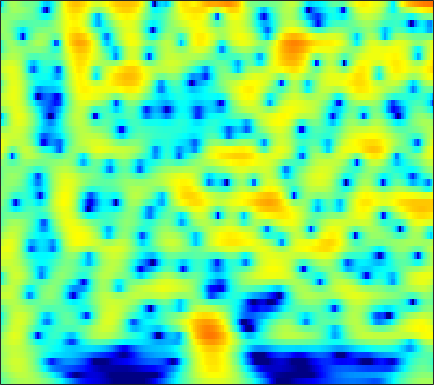

Data behind this chart, as committed beside it:
-2.0993, -1.4785, -0.7402, -0.09836, 0.3232, 0.80897, 1.2107, 1.4584, 1.721, 1.9075, 2.022, 2.0614, 2.0516, 1.9731, 1.8695, 1.6728, 1.4089, 1.1666, 0.78445, 0.3356, -0.18329, -0.61957, -1.263, -1.9801
-1.214, -0.5496, 0.2396, 0.9187, 1.356, 1.844, 2.225, 2.441, 2.637, 2.73, 2.721, 2.648, 2.464, 2.183, 1.909, 1.462, 0.9225, 0.4587, -0.2371, -1.02, -1.887, -2.594, -3.61, -4.715
0.2225, 0.8481, 1.584, 2.203, 2.588, 2.993, 3.272, 3.397, 3.45, 3.368, 3.149, 2.892, 2.424, 1.807, 1.244, 0.354, -0.698, -1.595, -2.935, -4.431, -6.053, -7.313, -8.966, -10.45
0.6595, 1.315, 2.063, 2.671, 3.036, 3.4, 3.625, 3.701, 3.676, 3.506, 3.185, 2.842, 2.245, 1.478, 0.7826, -0.3178, -1.638, -2.79, -4.578, -6.703, -9.227, -11.39, -14.41, -16.51
0.6049, 1.185, 1.846, 2.377, 2.688, 2.99, 3.161, 3.203, 3.144, 2.957, 2.644, 2.33, 1.809, 1.179, 0.6388, -0.1629, -1.044, -1.746, -2.715, -3.689, -4.623, -5.265, -6.015, -6.617
0.9733, 1.476, 2.054, 2.516, 2.78, 3.016, 3.115, 3.098, 2.954, 2.675, 2.27, 1.89, 1.296, 0.6245, 0.08639, -0.6482, -1.374, -1.894, -2.541, -3.125, -3.65, -4.011, -4.465, -4.896
1.231, 1.886, 2.637, 3.231, 3.562, 3.838, 3.919, 3.846, 3.563, 3.061, 2.335, 1.64, 0.509, -0.8266, -1.927, -3.414, -4.716, -5.394, -5.755, -5.605, -5.22, -4.926, -4.641, -4.536
-0.1797, 0.9869, 2.255, 3.225, 3.77, 4.256, 4.468, 4.445, 4.164, 3.576, 2.658, 1.725, 0.09608, -2.09, -4.234, -8.143, -14.14, -18.67, -13.91, -9.54, -6.969, -5.697, -4.547, -3.839
-2.109, -0.8363, 0.6272, 1.827, 2.549, 3.274, 3.724, 3.877, 3.832, 3.502, 2.9, 2.281, 1.246, -0.0005685, -1.023, -2.395, -3.621, -4.351, -5.007, -5.305, -5.321, -5.176, -4.82, -4.358
-4.144, -2.55, -0.6871, 0.8599, 1.804, 2.788, 3.474, 3.799, 4, 3.937, 3.619, 3.228, 2.514, 1.598, 0.7778, -0.4968, -2.025, -3.359, -5.432, -7.947, -10.79, -12.38, -11.73, -9.147
-5.236, -3.348, -1.296, 0.346, 1.324, 2.326, 3.023, 3.367, 3.617, 3.653, 3.471, 3.2, 2.669, 1.962, 1.304, 0.253, -1.024, -2.132, -3.855, -5.819, -7.734, -8.616, -8.364, -6.973
-2.212, -1.302, -0.1793, 0.7672, 1.34, 1.922, 2.299, 2.448, 2.484, 2.362, 2.11, 1.856, 1.443, 0.9734, 0.5953, 0.08276, -0.4272, -0.8273, -1.351, -1.814, -2.164, -2.328, -2.42, -2.401
0.6741, 1.173, 1.747, 2.142, 2.314, 2.39, 2.28, 2.075, 1.617, 0.9739, 0.2203, -0.3588, -1.046, -1.524, -1.694, -1.661, -1.448, -1.237, -0.947, -0.6964, -0.5178, -0.4527, -0.4458, -0.5232
2.808, 3.077, 3.319, 3.417, 3.385, 3.154, 2.659, 2.087, 1.007, -0.5606, -2.754, -4.949, -8.744, -11.97, -10.77, -7.251, -4.52, -3.026, -1.544, -0.5301, 0.1284, 0.4436, 0.6541, 0.6422
1.949, 2.213, 2.547, 2.846, 2.995, 2.986, 2.671, 2.221, 1.347, 0.09045, -1.605, -3.101, -5.085, -6.283, -6.202, -5.097, -3.703, -2.735, -1.654, -0.8326, -0.2147, 0.1427, 0.4601, 0.5659
-3.93, -2.409, -0.4127, 1.128, 1.933, 2.616, 2.925, 2.914, 2.61, 2.066, 1.343, 0.7161, -0.1529, -0.9617, -1.49, -2.11, -2.541, -2.743, -2.849, -2.654, -2.16, -1.683, -1.02, -0.4507
-5.19, -3.035, -0.5314, 1.301, 2.235, 3.06, 3.507, 3.626, 3.491, 3.087, 2.467, 1.843, 0.8152, -0.4483, -1.574, -3.41, -5.783, -8.057, -11.4, -12.25, -9.225, -6.825, -4.321, -2.469
1.376, 1.682, 2.217, 2.688, 2.97, 3.226, 3.258, 3.155, 2.849, 2.329, 1.6, 0.9317, -0.141, -1.447, -2.576, -4.324, -6.434, -8.115, -10.12, -10.62, -9.094, -7.516, -5.552, -3.888
3.127, 3.26, 3.389, 3.417, 3.396, 3.258, 2.959, 2.619, 2.046, 1.313, 0.4352, -0.2783, -1.294, -2.352, -3.136, -4.112, -4.945, -5.467, -5.946, -6.06, -5.852, -5.539, -4.918, -4.204
3.929, 4.12, 4.232, 4.237, 4.125, 3.779, 3.26, 2.715, 1.786, 0.665, -0.6393, -1.711, -3.142, -4.405, -5.171, -5.841, -6.136, -6.243, -6.252, -6.215, -6.229, -6.215, -6.096, -5.81
4.119, 4.548, 4.922, 5.071, 4.983, 4.622, 3.977, 3.287, 2.013, 0.3317, -1.88, -4, -7.593, -12.07, -14.53, -12.91, -10.28, -8.867, -7.758, -7.481, -7.833, -8.508, -10.15, -12.35
2.922, 3.628, 4.335, 4.655, 4.701, 4.53, 3.995, 3.404, 2.293, 0.7518, -1.193, -2.966, -5.749, -8.446, -9.769, -9.673, -8.623, -7.852, -7.241, -7.142, -7.429, -8.023, -9.303, -10.71
1.027, 1.822, 2.642, 3.137, 3.364, 3.424, 3.185, 2.835, 2.175, 1.262, 0.1776, -0.7364, -2.005, -3.199, -4.011, -4.921, -5.607, -6.04, -6.542, -6.764, -6.788, -6.639, -6.137, -5.429
-0.6036, 0.3491, 1.247, 1.975, 2.328, 2.533, 2.576, 2.431, 2.074, 1.566, 0.8518, 0.2383, -0.6959, -1.799, -2.688, -4.083, -5.735, -7.176, -9.225, -11.05, -11.22, -9.875, -7.415, -5.052
-1.893, -0.8369, 0.1364, 0.8771, 1.208, 1.447, 1.56, 1.536, 1.367, 1.097, 0.6717, 0.2777, -0.4029, -1.29, -2.09, -3.442, -5.196, -6.859, -9.8, -13.47, -13.97, -10.97, -7.003, -3.95
-2.033, -1.56, -1.018, -0.8447, -0.8634, -0.8779, -1.057, -1.106, -1.109, -1.113, -1.074, -1.135, -1.311, -1.638, -2.006, -2.566, -3.183, -3.638, -4.138, -4.228, -3.881, -3.231, -2.037, -0.6619
-1.342, -1.44, -1.896, -2.826, -3.722, -5.222, -6.528, -6.924, -6.322, -5.128, -4.028, -3.423, -2.926, -2.74, -2.774, -2.942, -3.168, -3.278, -3.165, -2.774, -2.014, -1.27, -0.1625, 1.053
-0.07285, -0.4308, -1.52, -3.088, -4.984, -8.731, -15.28, -19.29, -12.13, -7.77, -5.511, -4.523, -3.911, -3.939, -4.265, -5.154, -6.352, -7.234, -7.738, -6.826, -4.736, -3.035, -0.8653, 1.002
0.67, 0.4372, -0.1254, -0.9204, -1.701, -2.747, -3.653, -4.045, -4.097, -3.861, -3.653, -3.647, -3.956, -4.736, -5.648, -7.444, -10.22, -13.42, -19.68, -15.24, -8.896, -5.744, -2.504, -0.07293
0.3549, 0.4089, 0.4846, 0.2757, 0.1429, -0.2438, -0.5801, -0.9016, -1.321, -1.817, -2.392, -2.946, -3.83, -4.919, -5.851, -7.096, -8.211, -8.769, -8.715, -7.832, -6.089, -4.578, -2.501, -0.5815
-0.3855, 0.1402, 0.5803, 0.851, 0.9058, 0.8644, 0.6477, 0.4098, -0.05996, -0.6833, -1.525, -2.309, -3.624, -5.252, -6.738, -9.05, -11.36, -12.29, -11.48, -8.986, -6.366, -4.564, -2.404, -0.5861
-1.034, -0.2253, 0.435, 0.9124, 1.056, 1.176, 1.076, 0.9356, 0.5911, 0.08288, -0.6666, -1.383, -2.662, -4.339, -5.977, -8.864, -12.82, -15.45, -13.22, -8.97, -5.751, -3.839, -1.825, -0.1935
-0.7685, -0.3019, 0.06072, 0.2454, 0.2989, 0.3359, 0.355, 0.353, 0.3222, 0.1901, -0.06842, -0.382, -0.9492, -1.686, -2.32, -3.166, -3.816, -4.033, -3.875, -3.209, -2.34, -1.585, -0.6636, 0.2089
0.6459, 0.2795, -0.3042, -1.197, -1.705, -2.221, -1.996, -1.567, -0.765, -0.06575, 0.4578, 0.662, 0.7672, 0.6354, 0.4662, 0.1692, -0.1234, -0.2822, -0.4441, -0.4612, -0.4028, -0.3072, -0.1331, 0.04728
3.072, 2.059, -0.01231, -3.142, -7.038, -15.49, -9.984, -5.264, -1.673, 0.4653, 1.726, 2.299, 2.647, 2.672, 2.515, 2.144, 1.635, 1.197, 0.6419, 0.08417, -0.3463, -0.6773, -1.034, -1.427
5.066, 4.236, 2.791, 1.08, -0.1693, -1.303, -1.006, -0.1889, 1.128, 2.177, 2.823, 3.051, 2.994, 2.601, 2.064, 1.077, -0.1789, -1.254, -2.712, -3.988, -4.888, -5.27, -5.748, -6.39
4.902, 4.485, 3.971, 3.44, 3.1, 2.807, 2.647, 2.658, 2.689, 2.67, 2.493, 2.193, 1.562, 0.5509, -0.4713, -2.281, -4.731, -7.122, -11.46, -17.43, -18.6, -15.34, -12.62, -11.44
3.693, 3.602, 3.506, 3.476, 3.444, 3.442, 3.397, 3.343, 3.179, 2.888, 2.418, 1.917, 1.023, -0.1855, -1.305, -3.125, -5.365, -7.368, -10.29, -12.85, -13.81, -13.23, -11.99, -10.88
1.192, 1.39, 1.796, 2.351, 2.781, 3.239, 3.593, 3.705, 3.705, 3.486, 3.034, 2.553, 1.681, 0.5989, -0.3684, -1.838, -3.455, -4.688, -6.337, -7.736, -8.778, -9.268, -9.48, -9.236
-5.691, -4.468, -1.962, 0.3125, 1.662, 2.964, 3.854, 4.24, 4.481, 4.4, 4.033, 3.598, 2.786, 1.765, 0.8538, -0.5334, -2.08, -3.339, -5.13, -7.026, -8.867, -10.21, -11.53, -11.79
-9.26, -6.758, -2.768, 0.1004, 1.72, 3.216, 4.158, 4.601, 4.828, 4.718, 4.315, 3.816, 2.951, 1.829, 0.8475, -0.6286, -2.311, -3.715, -5.814, -8.294, -11.53, -14.7, -22.22, -31.65
0.248, 0.6501, 1.514, 2.454, 3.134, 3.849, 4.303, 4.459, 4.395, 4.042, 3.396, 2.719, 1.599, 0.2483, -0.8958, -2.545, -4.303, -5.642, -7.479, -9.355, -11.22, -12.7, -14.17, -14.81
2.623, 2.907, 3.394, 3.894, 4.159, 4.453, 4.541, 4.429, 4.071, 3.415, 2.429, 1.495, -0.06534, -1.955, -3.546, -5.828, -8.027, -9.477, -10.76, -11.63, -12.22, -12.73, -13.57, -14.71
2.452, 3.014, 3.694, 4.285, 4.613, 4.856, 4.851, 4.669, 4.162, 3.322, 2.135, 0.9798, -0.9729, -3.509, -5.909, -10.15, -16.6, -23.32, -19.94, -15.43, -13.56, -12.88, -12.91, -13.79
-0.2219, 1.223, 2.702, 3.768, 4.377, 4.795, 4.881, 4.746, 4.251, 3.429, 2.289, 1.202, -0.554, -2.625, -4.438, -7.133, -9.77, -11.27, -11.7, -10.99, -10.21, -9.782, -9.441, -9.271
-2.209, -0.1014, 1.941, 3.292, 3.954, 4.482, 4.611, 4.459, 3.978, 3.197, 2.131, 1.19, -0.1926, -1.684, -2.79, -4.146, -5.269, -5.859, -6.417, -6.66, -6.708, -6.786, -6.837, -6.91
0.7706, 1.791, 3.008, 3.898, 4.306, 4.622, 4.578, 4.307, 3.674, 2.714, 1.443, 0.308, -1.34, -3.004, -4.082, -5.06, -5.478, -5.495, -5.393, -5.315, -5.367, -5.534, -6.058, -6.97
2.827, 3.38, 4.016, 4.503, 4.736, 4.774, 4.534, 4.164, 3.343, 2.111, 0.4083, -1.248, -4.182, -8.227, -12.05, -14.22, -10.59, -8.302, -6.21, -5.058, -4.596, -4.574, -5.06, -6.17
2.296, 2.74, 3.244, 3.648, 3.85, 3.847, 3.621, 3.299, 2.574, 1.499, 0.04345, -1.3, -3.555, -6.319, -8.265, -9.208, -7.865, -6.516, -4.982, -3.967, -3.415, -3.24, -3.28, -3.511
-0.1324, 0.527, 1.284, 1.878, 2.196, 2.398, 2.353, 2.175, 1.754, 1.155, 0.415, -0.1926, -1.044, -1.796, -2.236, -2.569, -2.58, -2.443, -2.205, -2.022, -1.957, -2.034, -2.188, -2.351
-3.783, -2.039, -0.3387, 0.7292, 1.198, 1.566, 1.585, 1.412, 1.097, 0.756, 0.4566, 0.2689, 0.1382, 0.1338, 0.1577, 0.2153, 0.2672, 0.2891, 0.2174, -0.006816, -0.446, -0.9372, -1.832, -2.977
-3.48, -1.635, 0.04032, 0.9654, 1.243, 1.148, 0.6237, 0.005986, -0.9946, -1.875, -2.177, -1.9, -1.066, -0.1168, 0.5541, 1.289, 1.779, 1.974, 2.008, 1.752, 1.142, 0.4222, -1.076, -3.529
0.3502, 0.5461, 0.7566, 0.7135, 0.4436, -0.4134, -1.877, -3.505, -6.88, -13.09, -18.93, -11.62, -6.257, -3.22, -1.682, -0.253, 0.6717, 1.102, 1.404, 1.426, 1.204, 0.868, 0.2344, -0.5046
1.159, 0.972, 0.6409, 0.1693, -0.3203, -1.173, -2.354, -3.499, -5.256, -6.885, -7.43, -6.809, -5.277, -3.709, -2.742, -1.762, -1.068, -0.7034, -0.3847, -0.2074, -0.1104, -0.06605, 0.0176, 0.1843
1.08, 0.8808, 0.5991, 0.2743, -0.03578, -0.477, -1.013, -1.434, -1.995, -2.444, -2.682, -2.695, -2.562, -2.342, -2.171, -2.006, -1.946, -1.956, -2.023, -2.073, -2.033, -1.868, -1.465, -0.8769
0.2263, 0.1704, 0.273, 0.4213, 0.5194, 0.5087, 0.4022, 0.2816, 0.07556, -0.1519, -0.3845, -0.5633, -0.8097, -1.106, -1.381, -1.849, -2.502, -3.13, -4.105, -5.09, -5.746, -5.744, -4.958, -3.528
-3.371, -2.404, -1.006, 0.1097, 0.7256, 1.209, 1.422, 1.412, 1.279, 1.045, 0.7533, 0.5113, 0.1596, -0.2645, -0.6981, -1.506, -2.674, -3.896, -6.224, -9.924, -16.63, -22.17, -12.9, -7.531
-8.492, -4.524, -1.411, 0.3587, 1.116, 1.666, 1.726, 1.53, 1.03, 0.3967, -0.1642, -0.4436, -0.5998, -0.6103, -0.6628, -0.9623, -1.636, -2.404, -3.933, -5.939, -7.857, -8.583, -8.19, -6.7
